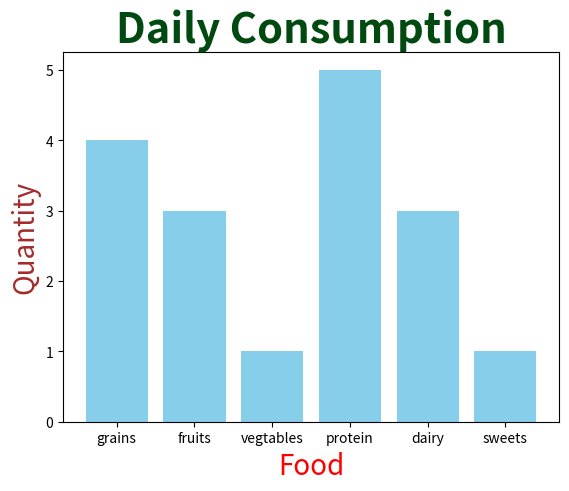

Reproduce this figure in Python.
import matplotlib.pyplot as plt
import numpy as np
# Bar Chart = compare categories of data representing each category with a bar

categories = ["grains","fruits","vegtables","protein","dairy","sweets"]
values = np.array([4,3,1,5,3,1])

#plt.barh(categories,values) # horizantial bar chart
plt.bar(categories,values,color="skyblue")
plt.title("Daily Consumption",
          size=30,
          color="#004910",
          fontweight="bold")
plt.xlabel("Food",
           size=20,
           color="red")
plt.ylabel("Quantity",
           size=20,
           color="brown")
plt.show()
